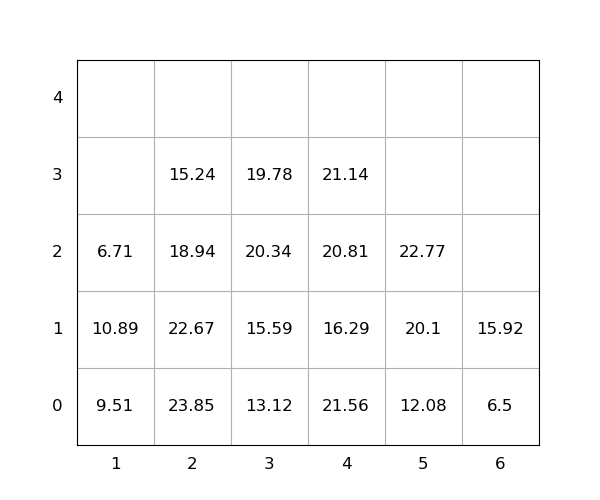

The table this chart was drawn from, first rows:
idx, loc_x, loc_y, loc_z, weight, group, score, seq, reloc, size(ft)
1, 5, 0, 0, 12.08, 0, 12.08, 0, 0, 20
2, 6, 0, 0, 6.5, 0, 6.5, 0, 0, 20
3, 2, 0, 0, 23.85, 0, 23.85, 0, 1.0, 20
4, 5, 0, 1, 20.1, 0, 20.1, 0, 0, 20
5, 2, 0, 1, 22.67, 0, 22.67, 0, 1.0, 20
6, 4, 0, 0, 21.56, 0, 21.56, 0, 1, 20
7, 6, 0, 1, 15.92, 0, 15.92, 0, 0, 20
8, 2, 0, 2, 18.94, 0, 18.94, 1, 1.0, 20
9, 4, 0, 1, 16.29, 0, 16.29, 2, 1.0, 20
10, 3, 0, 0, 13.12, 0, 13.12, 3, 0, 20
11, 4, 0, 2, 20.81, 0, 20.81, 4, 1.0, 20
12, 1, 0, 0, 9.51, 0, 9.51, 5, 1.0, 20
13, 3, 0, 1, 15.59, 0, 15.59, 6, 0, 20
14, 3, 0, 2, 20.34, 0, 20.34, 7, 1.0, 20
15, 2, 0, 3, 15.24, 0, 15.24, 8, 1.0, 20
16, 3, 0, 3, 19.78, 0, 19.78, 9, 1.0, 20
17, 5, 0, 2, 22.77, 0, 22.77, 10, 0, 20
18, 1, 0, 1, 10.89, 0, 10.89, 11, 1.0, 20
19, 4, 0, 3, 21.14, 0, 21.14, 12, 1.0, 20
20, 1, 0, 2, 6.71, 0, 6.71, 13, 1.0, 20
